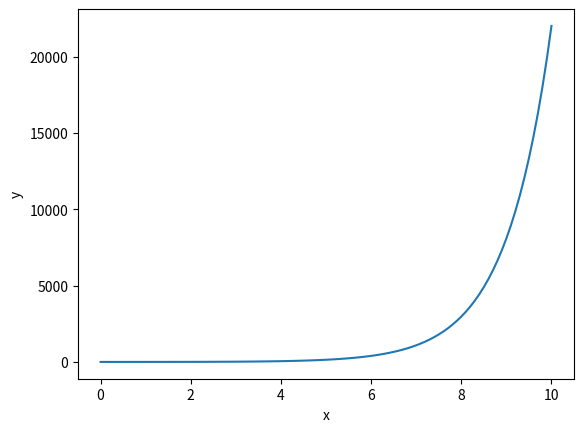

The matplotlib source for this figure:
import numpy as np
import scipy as sp
from scipy.integrate import odeint

def dy_dx(y,x):
    return x+y

y0 = 0
x = np.linspace(0,10,101)

sol = odeint(dy_dx,y0,x)

import matplotlib.pyplot as plt

plt.plot(x,sol)
plt.xlabel('x')
plt.ylabel('y')
plt.show()